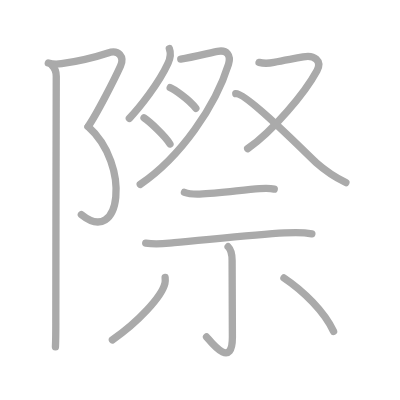
t = 0.00 s
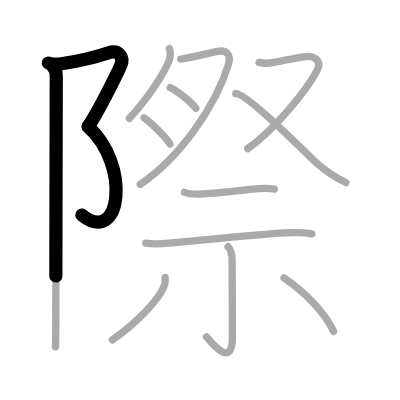
t = 2.75 s
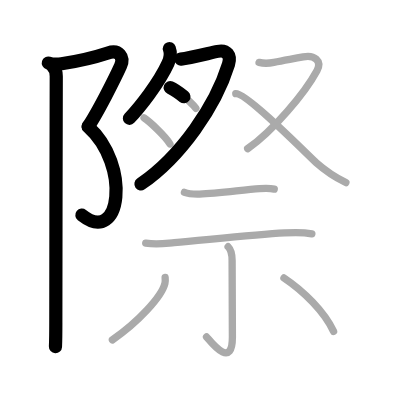
t = 5.50 s
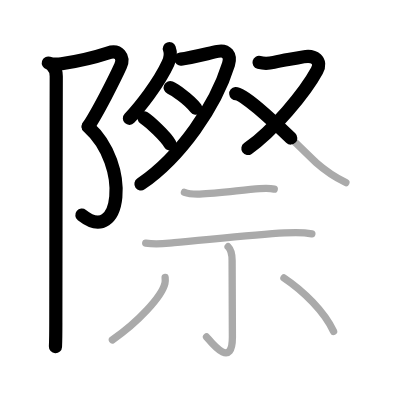
t = 8.50 s
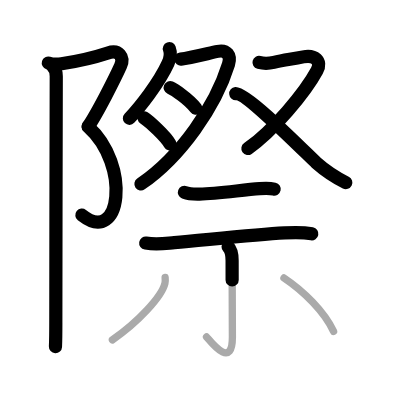
t = 11.25 s
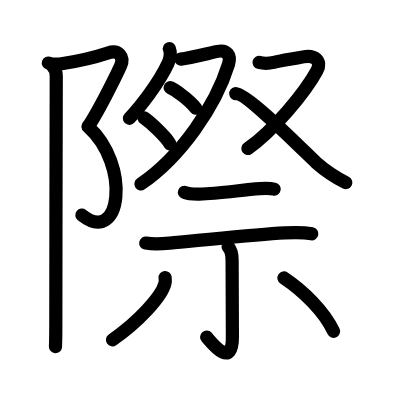
t = 14.00 s

The animated SVG that drew these frames (rendered in a browser with its animation timeline set to each time). Animation: 14 SMIL elements (animate=14); one cycle of 14.00 s.

<?xml version="1.0" standalone="no"?>
<!DOCTYPE svg PUBLIC "-//W3C//DTD SVG 1.1//EN"   "http://www.w3.org/Graphics/SVG/1.1/DTD/svg11.dtd">
<svg width="400px" height="400px"  version="1.1" xmlns="http://www.w3.org/2000/svg">
  <defs>
    <marker id="Triangle" viewBox="0 0 10 10" refX="0" refY="5" markerUnits="strokeWidth" markerWidth="3" style="stroke-opacity:0%;fill:#aaaaaa;" markerHeight="2" orient="auto">
      <path d="M 0 0 L 10 5 L 0 10 z" />
    </marker>
    
    <marker id="Arrow" viewBox="0 0 10 10" refX="5" refY="5" markerUnits="strokeWidth" markerWidth="1.8" style="stroke-opacity:0%;fill:#770000;" markerHeight="2" orient="auto">
      <path d="M 0 4 L 6 4 L 4 1 L 10 5 L 4 9 L 6 6 L 0 6 z" />
        <circle cx="5" cy="5" r="5" />
      </marker>
    
    <marker id="TriangleRed" viewBox="0 0 10 10" refX="0" refY="5" markerUnits="strokeWidth" markerWidth="3" style="stroke-opacity:0%;fill:#CC0000;" markerHeight="2" orient="auto">
      <path d="M 0 0 L 10 5 L 0 10 z" />
    </marker>
    
    <marker id="ArrowRed" viewBox="0 0 10 10" refX="5" refY="5" markerUnits="strokeWidth" markerWidth="1.8" style="stroke-opacity:0%;fill:#CC0000;" markerHeight="2" orient="auto">
      <path d="M 0 4 L 6 4 L 4 1 L 10 5 L 4 9 L 6 6 L 0 6 z" />
        <circle cx="5" cy="5" r="5" />
      </marker>
    
  </defs>
  
  <path style="fill:#ffffff; fill-opacity:100%; fill-rule:evenodd; stroke-width:0;" d="M 0 0 L 400px 0 L 400px 400px L 0 400px L 0 0" />

  <g transform="scale(3.6697247706422 3.6697247706422)">
<path style="fill:none; fill-opacity:0%; fill-rule:evenodd; stroke:#aaaaaa; stroke-opacity:100%; stroke-width: 1.5pt; stroke-linejoin:round; stroke-linecap:round;" d="M13.17 17.17c1.08 0.33 2.39 0.38 3.6 0.19c5.26-0.81 10.21-2.13 12.65-2.94c3-1 4.53 1.14 3.42 3.58c-1.58 3.5-6.5 13.17-8.83 16.5"></path>
<path style="fill:none; fill-opacity:0%; fill-rule:evenodd; stroke:#aaaaaa; stroke-opacity:100%; stroke-width: 1.5pt; stroke-linejoin:round; stroke-linecap:round;" d="M24 34.5c11.75 10.5 9 32.75-1.83 24"></path>
<path style="fill:none; fill-opacity:0%; fill-rule:evenodd; stroke:#aaaaaa; stroke-opacity:100%; stroke-width: 1.5pt; stroke-linejoin:round; stroke-linecap:round;" d="M14.12 17.75c0.75 0.75 1.21 1.75 1.21 3c0 0.87-0.12 48.62-0.12 67.25c0 3.26-0.06 5.57-0.1 6.5"></path>
<path style="fill:none; fill-opacity:0%; fill-rule:evenodd; stroke:#aaaaaa; stroke-opacity:100%; stroke-width: 1.5pt; stroke-linejoin:round; stroke-linecap:round;" d="M46.15 13.25c0.47 1.25 0.21 2.75-0.36 4c-2.52 5.5-7.79 12.12-10.54 15"></path>
<path style="fill:none; fill-opacity:0%; fill-rule:evenodd; stroke:#aaaaaa; stroke-opacity:100%; stroke-width: 1.5pt; stroke-linejoin:round; stroke-linecap:round;" d="M49.26 16.1c2.75-0.35 8.05-1.71 10.04-2.1c2.52-0.5 3.71 1.09 2.97 3.5c-3.52 11.38-13.02 25.25-24.05 32.75"></path>
<path style="fill:none; fill-opacity:0%; fill-rule:evenodd; stroke:#aaaaaa; stroke-opacity:100%; stroke-width: 1.5pt; stroke-linejoin:round; stroke-linecap:round;" d="M46.38 23.88c1 0.43 4.99 3.03 6.99 5.62"></path>
<path style="fill:none; fill-opacity:0%; fill-rule:evenodd; stroke:#aaaaaa; stroke-opacity:100%; stroke-width: 1.5pt; stroke-linejoin:round; stroke-linecap:round;" d="M39.25 32.12c1.46 0.95 5.85 4.99 7.07 7.12"></path>
<path style="fill:none; fill-opacity:0%; fill-rule:evenodd; stroke:#aaaaaa; stroke-opacity:100%; stroke-width: 1.5pt; stroke-linejoin:round; stroke-linecap:round;" d="M70.59 17c1.41 0.38 2.79 0.27 4.02 0c2.88-0.62 4.88-0.88 8.01-1.5c3.05-0.61 5.21 1.05 3.75 3.75c-3.25 6-12 16.5-18.88 21.25"></path>
<path style="fill:none; fill-opacity:0%; fill-rule:evenodd; stroke:#aaaaaa; stroke-opacity:100%; stroke-width: 1.5pt; stroke-linejoin:round; stroke-linecap:round;" d="M64.25 25.5c2.92-0.26 20.17 17.28 21.93 18.83c1.75 1.55 5.07 3.92 8.07 5.42"></path>
<path style="fill:none; fill-opacity:0%; fill-rule:evenodd; stroke:#aaaaaa; stroke-opacity:100%; stroke-width: 1.5pt; stroke-linejoin:round; stroke-linecap:round;" d="M50.26 52.41c1.16 0.44 2.94 0.5 4.12 0.47c5.11-0.1 11.84-1.18 16.38-1.47c1.35-0.09 2.65-0.17 3.97 0.13"></path>
<path style="fill:none; fill-opacity:0%; fill-rule:evenodd; stroke:#aaaaaa; stroke-opacity:100%; stroke-width: 1.5pt; stroke-linejoin:round; stroke-linecap:round;" d="M39.71 66.24c3.16 0.51 5.45 0.07 7.79-0.13c8.63-0.75 21.85-2.13 30.07-2.63c2.37-0.14 4.93-0.23 7.41 0.23"></path>
<path style="fill:none; fill-opacity:0%; fill-rule:evenodd; stroke:#aaaaaa; stroke-opacity:100%; stroke-width: 1.5pt; stroke-linejoin:round; stroke-linecap:round;" d="M62.16 67.24c0.74 0.74 1.09 2.14 1.09 3.73c0 12.49 0.08 16.63 0.08 20.88c0 9.15-6.05 1.04-7.05-0.04"></path>
<path style="fill:none; fill-opacity:0%; fill-rule:evenodd; stroke:#aaaaaa; stroke-opacity:100%; stroke-width: 1.5pt; stroke-linejoin:round; stroke-linecap:round;" d="M45 75.62c0.04 0.42 0.08 1.09-0.07 1.69c-0.89 3.56-7.32 10.52-14.3 15.31"></path>
<path style="fill:none; fill-opacity:0%; fill-rule:evenodd; stroke:#aaaaaa; stroke-opacity:100%; stroke-width: 1.5pt; stroke-linejoin:round; stroke-linecap:round;" d="M77.38 75.75c5.25 3.5 11 9.12 13.52 14.55"></path>

<path style="fill:none; fill-opacity:0%; fill-rule:evenodd; stroke:#000000; stroke-opacity:100%; stroke-width: 2.7pt; stroke-linejoin:round; stroke-linecap:round;" d="M13.17 17.17c1.08 0.33 2.39 0.38 3.6 0.19c5.26-0.81 10.21-2.13 12.65-2.94c3-1 4.53 1.14 3.42 3.58c-1.58 3.5-6.5 13.17-8.83 16.5" pathLength="100" stroke-dashoffset="100" stroke-dasharray="100 105"><animate id="dashAnim1" attributeName="stroke-dashoffset" from="100" to="0" dur="1s" calcMode="linear" fill="freeze"/></path>
<path style="fill:none; fill-opacity:0%; fill-rule:evenodd; stroke:#000000; stroke-opacity:100%; stroke-width: 2.7pt; stroke-linejoin:round; stroke-linecap:round;" d="M24 34.5c11.75 10.5 9 32.75-1.83 24" pathLength="100" stroke-dashoffset="100" stroke-dasharray="100 105"><animate id="dashAnim2" attributeName="stroke-dashoffset" from="100" to="0" dur="1s" calcMode="linear" begin="dashAnim1.end" fill="freeze"/></path>
<path style="fill:none; fill-opacity:0%; fill-rule:evenodd; stroke:#000000; stroke-opacity:100%; stroke-width: 2.7pt; stroke-linejoin:round; stroke-linecap:round;" d="M14.12 17.75c0.75 0.75 1.21 1.75 1.21 3c0 0.87-0.12 48.62-0.12 67.25c0 3.26-0.06 5.57-0.1 6.5" pathLength="100" stroke-dashoffset="100" stroke-dasharray="100 105"><animate id="dashAnim3" attributeName="stroke-dashoffset" from="100" to="0" dur="1s" calcMode="linear" begin="dashAnim2.end" fill="freeze"/></path>
<path style="fill:none; fill-opacity:0%; fill-rule:evenodd; stroke:#000000; stroke-opacity:100%; stroke-width: 2.7pt; stroke-linejoin:round; stroke-linecap:round;" d="M46.15 13.25c0.47 1.25 0.21 2.75-0.36 4c-2.52 5.5-7.79 12.12-10.54 15" pathLength="100" stroke-dashoffset="100" stroke-dasharray="100 105"><animate id="dashAnim4" attributeName="stroke-dashoffset" from="100" to="0" dur="1s" calcMode="linear" begin="dashAnim3.end" fill="freeze"/></path>
<path style="fill:none; fill-opacity:0%; fill-rule:evenodd; stroke:#000000; stroke-opacity:100%; stroke-width: 2.7pt; stroke-linejoin:round; stroke-linecap:round;" d="M49.26 16.1c2.75-0.35 8.05-1.71 10.04-2.1c2.52-0.5 3.71 1.09 2.97 3.5c-3.52 11.38-13.02 25.25-24.05 32.75" pathLength="100" stroke-dashoffset="100" stroke-dasharray="100 105"><animate id="dashAnim5" attributeName="stroke-dashoffset" from="100" to="0" dur="1s" calcMode="linear" begin="dashAnim4.end" fill="freeze"/></path>
<path style="fill:none; fill-opacity:0%; fill-rule:evenodd; stroke:#000000; stroke-opacity:100%; stroke-width: 2.7pt; stroke-linejoin:round; stroke-linecap:round;" d="M46.38 23.88c1 0.43 4.99 3.03 6.99 5.62" pathLength="100" stroke-dashoffset="100" stroke-dasharray="100 105"><animate id="dashAnim6" attributeName="stroke-dashoffset" from="100" to="0" dur="1s" calcMode="linear" begin="dashAnim5.end" fill="freeze"/></path>
<path style="fill:none; fill-opacity:0%; fill-rule:evenodd; stroke:#000000; stroke-opacity:100%; stroke-width: 2.7pt; stroke-linejoin:round; stroke-linecap:round;" d="M39.25 32.12c1.46 0.95 5.85 4.99 7.07 7.12" pathLength="100" stroke-dashoffset="100" stroke-dasharray="100 105"><animate id="dashAnim7" attributeName="stroke-dashoffset" from="100" to="0" dur="1s" calcMode="linear" begin="dashAnim6.end" fill="freeze"/></path>
<path style="fill:none; fill-opacity:0%; fill-rule:evenodd; stroke:#000000; stroke-opacity:100%; stroke-width: 2.7pt; stroke-linejoin:round; stroke-linecap:round;" d="M70.59 17c1.41 0.38 2.79 0.27 4.02 0c2.88-0.62 4.88-0.88 8.01-1.5c3.05-0.61 5.21 1.05 3.75 3.75c-3.25 6-12 16.5-18.88 21.25" pathLength="100" stroke-dashoffset="100" stroke-dasharray="100 105"><animate id="dashAnim8" attributeName="stroke-dashoffset" from="100" to="0" dur="1s" calcMode="linear" begin="dashAnim7.end" fill="freeze"/></path>
<path style="fill:none; fill-opacity:0%; fill-rule:evenodd; stroke:#000000; stroke-opacity:100%; stroke-width: 2.7pt; stroke-linejoin:round; stroke-linecap:round;" d="M64.25 25.5c2.92-0.26 20.17 17.28 21.93 18.83c1.75 1.55 5.07 3.92 8.07 5.42" pathLength="100" stroke-dashoffset="100" stroke-dasharray="100 105"><animate id="dashAnim9" attributeName="stroke-dashoffset" from="100" to="0" dur="1s" calcMode="linear" begin="dashAnim8.end" fill="freeze"/></path>
<path style="fill:none; fill-opacity:0%; fill-rule:evenodd; stroke:#000000; stroke-opacity:100%; stroke-width: 2.7pt; stroke-linejoin:round; stroke-linecap:round;" d="M50.26 52.41c1.16 0.44 2.94 0.5 4.12 0.47c5.11-0.1 11.84-1.18 16.38-1.47c1.35-0.09 2.65-0.17 3.97 0.13" pathLength="100" stroke-dashoffset="100" stroke-dasharray="100 105"><animate id="dashAnim10" attributeName="stroke-dashoffset" from="100" to="0" dur="1s" calcMode="linear" begin="dashAnim9.end" fill="freeze"/></path>
<path style="fill:none; fill-opacity:0%; fill-rule:evenodd; stroke:#000000; stroke-opacity:100%; stroke-width: 2.7pt; stroke-linejoin:round; stroke-linecap:round;" d="M39.71 66.24c3.16 0.51 5.45 0.07 7.79-0.13c8.63-0.75 21.85-2.13 30.07-2.63c2.37-0.14 4.93-0.23 7.41 0.23" pathLength="100" stroke-dashoffset="100" stroke-dasharray="100 105"><animate id="dashAnim11" attributeName="stroke-dashoffset" from="100" to="0" dur="1s" calcMode="linear" begin="dashAnim10.end" fill="freeze"/></path>
<path style="fill:none; fill-opacity:0%; fill-rule:evenodd; stroke:#000000; stroke-opacity:100%; stroke-width: 2.7pt; stroke-linejoin:round; stroke-linecap:round;" d="M62.16 67.24c0.74 0.74 1.09 2.14 1.09 3.73c0 12.49 0.08 16.63 0.08 20.88c0 9.15-6.05 1.04-7.05-0.04" pathLength="100" stroke-dashoffset="100" stroke-dasharray="100 105"><animate id="dashAnim12" attributeName="stroke-dashoffset" from="100" to="0" dur="1s" calcMode="linear" begin="dashAnim11.end" fill="freeze"/></path>
<path style="fill:none; fill-opacity:0%; fill-rule:evenodd; stroke:#000000; stroke-opacity:100%; stroke-width: 2.7pt; stroke-linejoin:round; stroke-linecap:round;" d="M45 75.62c0.04 0.42 0.08 1.09-0.07 1.69c-0.89 3.56-7.32 10.52-14.3 15.31" pathLength="100" stroke-dashoffset="100" stroke-dasharray="100 105"><animate id="dashAnim13" attributeName="stroke-dashoffset" from="100" to="0" dur="1s" calcMode="linear" begin="dashAnim12.end" fill="freeze"/></path>
<path style="fill:none; fill-opacity:0%; fill-rule:evenodd; stroke:#000000; stroke-opacity:100%; stroke-width: 2.7pt; stroke-linejoin:round; stroke-linecap:round;" d="M77.38 75.75c5.25 3.5 11 9.12 13.52 14.55" pathLength="100" stroke-dashoffset="100" stroke-dasharray="100 105"><animate id="dashAnim14" attributeName="stroke-dashoffset" from="100" to="0" dur="1s" calcMode="linear" begin="dashAnim13.end" fill="freeze"/></path>

</g>

</svg>  
          
